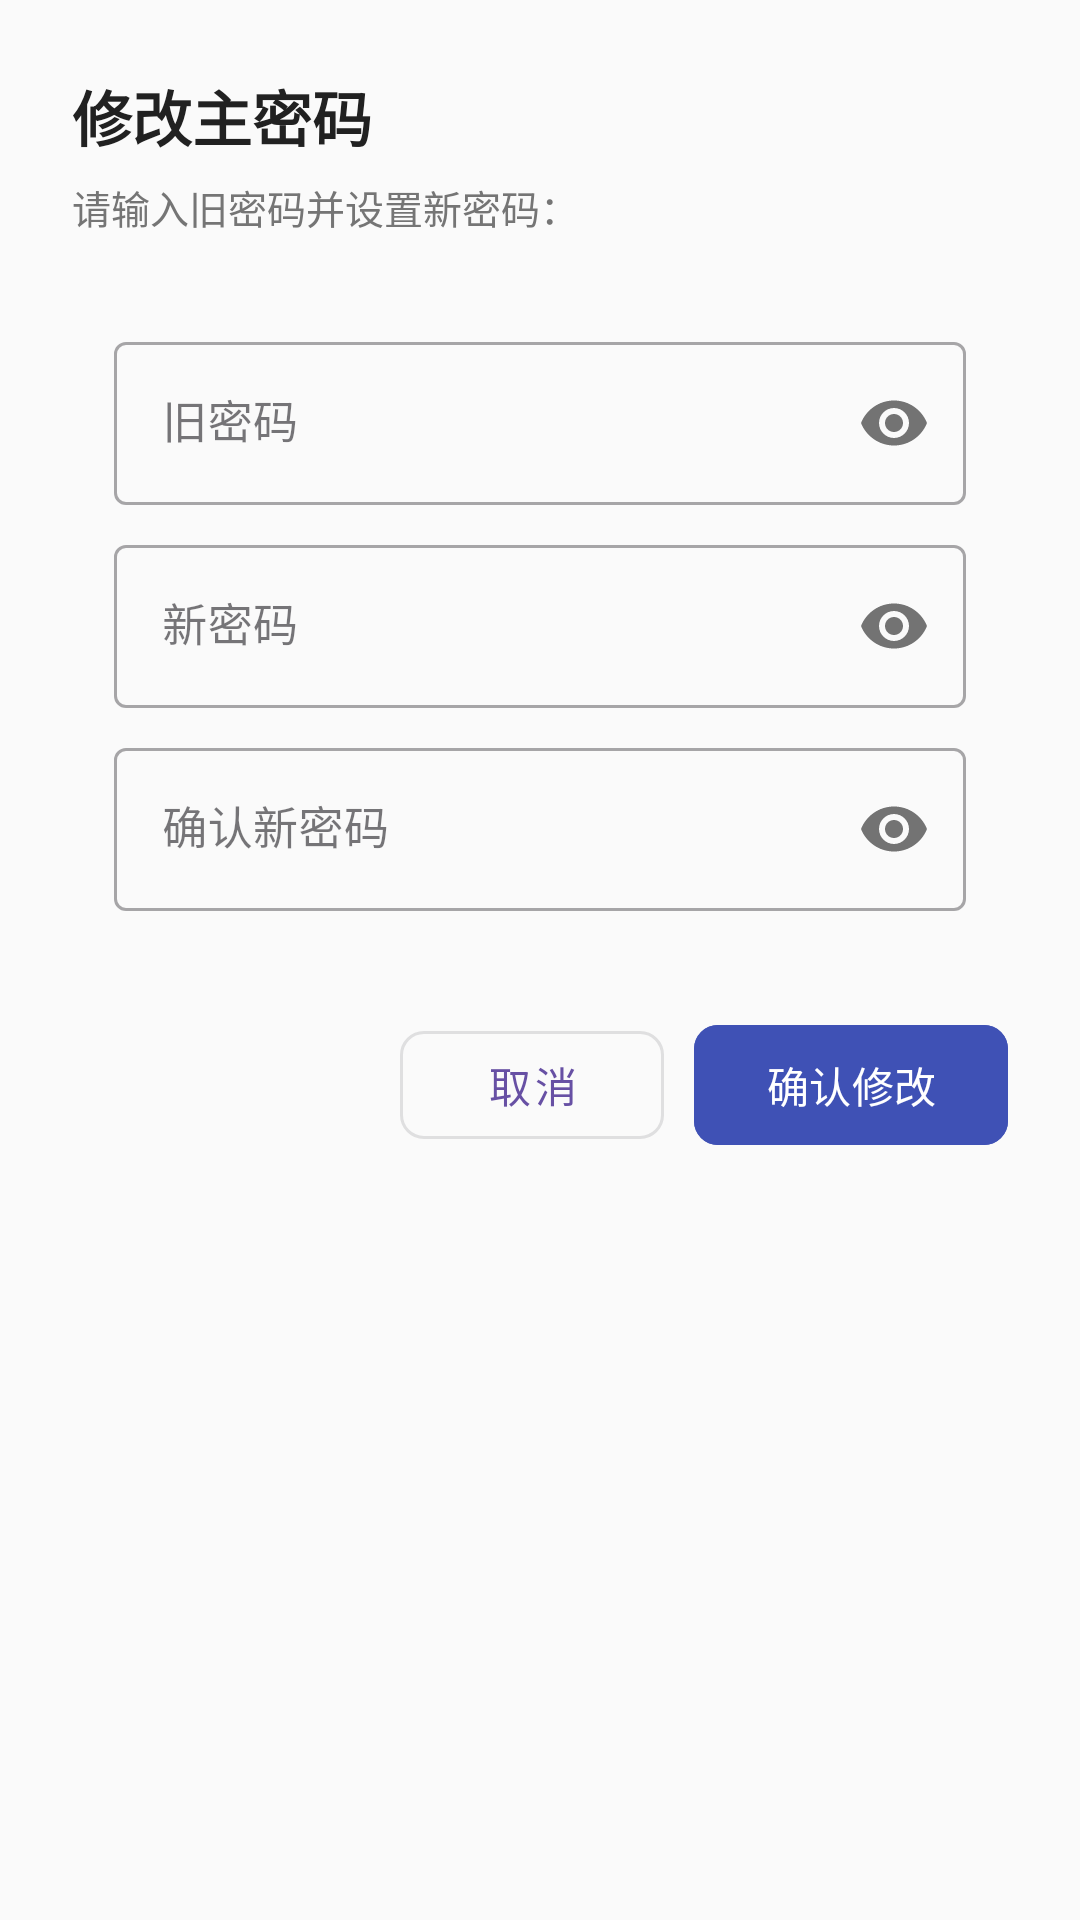

Write the Android layout XML for this screen, with the resource values it uses.
<!-- AndroidManifest.xml: application theme Theme.Passwordbook -->
<!-- res/layout/dialog_change_password.xml -->
<?xml version="1.0" encoding="utf-8"?>
<LinearLayout xmlns:android="http://schemas.android.com/apk/res/android"
    xmlns:app="http://schemas.android.com/apk/res-auto"
    android:layout_width="match_parent"
    android:layout_height="wrap_content"
    android:orientation="vertical"
    android:padding="24dp"
    android:background="#FAFAFA">

    <TextView
        android:layout_width="wrap_content"
        android:layout_height="wrap_content"
        android:text="修改主密码"
        android:textSize="20sp"
        android:textStyle="bold"
        android:textColor="#212121"
        android:layout_marginBottom="6dp" />

    <TextView
        android:layout_width="wrap_content"
        android:layout_height="wrap_content"
        android:text="请输入旧密码并设置新密码："
        android:textSize="13sp"
        android:textColor="#757575"
        android:layout_marginBottom="16dp" />

    <LinearLayout
        android:layout_width="match_parent"
        android:layout_height="wrap_content"
        android:orientation="vertical"
        android:background="@drawable/dialog_card_bg"
        android:padding="14dp"
        android:layout_marginBottom="20dp">

        <com.google.android.material.textfield.TextInputLayout
            android:layout_width="match_parent"
            android:layout_height="wrap_content"
            android:layout_marginBottom="8dp"
            style="@style/Widget.MaterialComponents.TextInputLayout.OutlinedBox"
            app:passwordToggleEnabled="true">
            <com.google.android.material.textfield.TextInputEditText
                android:id="@+id/dialog_old_password"
                android:layout_width="match_parent"
                android:layout_height="wrap_content"
                android:minHeight="48dp"
                android:inputType="textPassword"
                android:textSize="15sp"
                android:hint="旧密码" />
        </com.google.android.material.textfield.TextInputLayout>

        <com.google.android.material.textfield.TextInputLayout
            android:layout_width="match_parent"
            android:layout_height="wrap_content"
            android:layout_marginBottom="8dp"
            style="@style/Widget.MaterialComponents.TextInputLayout.OutlinedBox"
            app:passwordToggleEnabled="true">
            <com.google.android.material.textfield.TextInputEditText
                android:id="@+id/dialog_new_password"
                android:layout_width="match_parent"
                android:layout_height="wrap_content"
                android:minHeight="48dp"
                android:inputType="textPassword"
                android:textSize="15sp"
                android:hint="新密码" />
        </com.google.android.material.textfield.TextInputLayout>

        <com.google.android.material.textfield.TextInputLayout
            android:layout_width="match_parent"
            android:layout_height="wrap_content"
            style="@style/Widget.MaterialComponents.TextInputLayout.OutlinedBox"
            app:passwordToggleEnabled="true">
            <com.google.android.material.textfield.TextInputEditText
                android:id="@+id/dialog_confirm_password"
                android:layout_width="match_parent"
                android:layout_height="wrap_content"
                android:minHeight="48dp"
                android:inputType="textPassword"
                android:textSize="15sp"
                android:hint="确认新密码" />
        </com.google.android.material.textfield.TextInputLayout>
    </LinearLayout>

    <LinearLayout
        android:layout_width="match_parent"
        android:layout_height="wrap_content"
        android:orientation="horizontal"
        android:gravity="end">

        <com.google.android.material.button.MaterialButton
            android:id="@+id/dialog_btn_cancel"
            style="@style/Widget.MaterialComponents.Button.OutlinedButton"
            android:layout_width="wrap_content"
            android:layout_height="wrap_content"
            android:text="取消"
            android:textAllCaps="false"
            android:textSize="14sp"
            app:cornerRadius="8dp"
            android:layout_marginEnd="10dp" />

        <com.google.android.material.button.MaterialButton
            android:id="@+id/dialog_btn_confirm"
            android:layout_width="wrap_content"
            android:layout_height="wrap_content"
            android:text="确认修改"
            android:textAllCaps="false"
            android:textSize="14sp"
            app:cornerRadius="8dp"
            android:backgroundTint="#3F51B5" />
    </LinearLayout>
</LinearLayout>
<!-- resources referenced by this layout -->
<resources>
  <style name="Theme.Passwordbook" parent="Base.Theme.Passwordbook" />
  <style name="Base.Theme.Passwordbook" parent="Theme.Material3.DayNight.NoActionBar">
          
          
      </style>
</resources>
